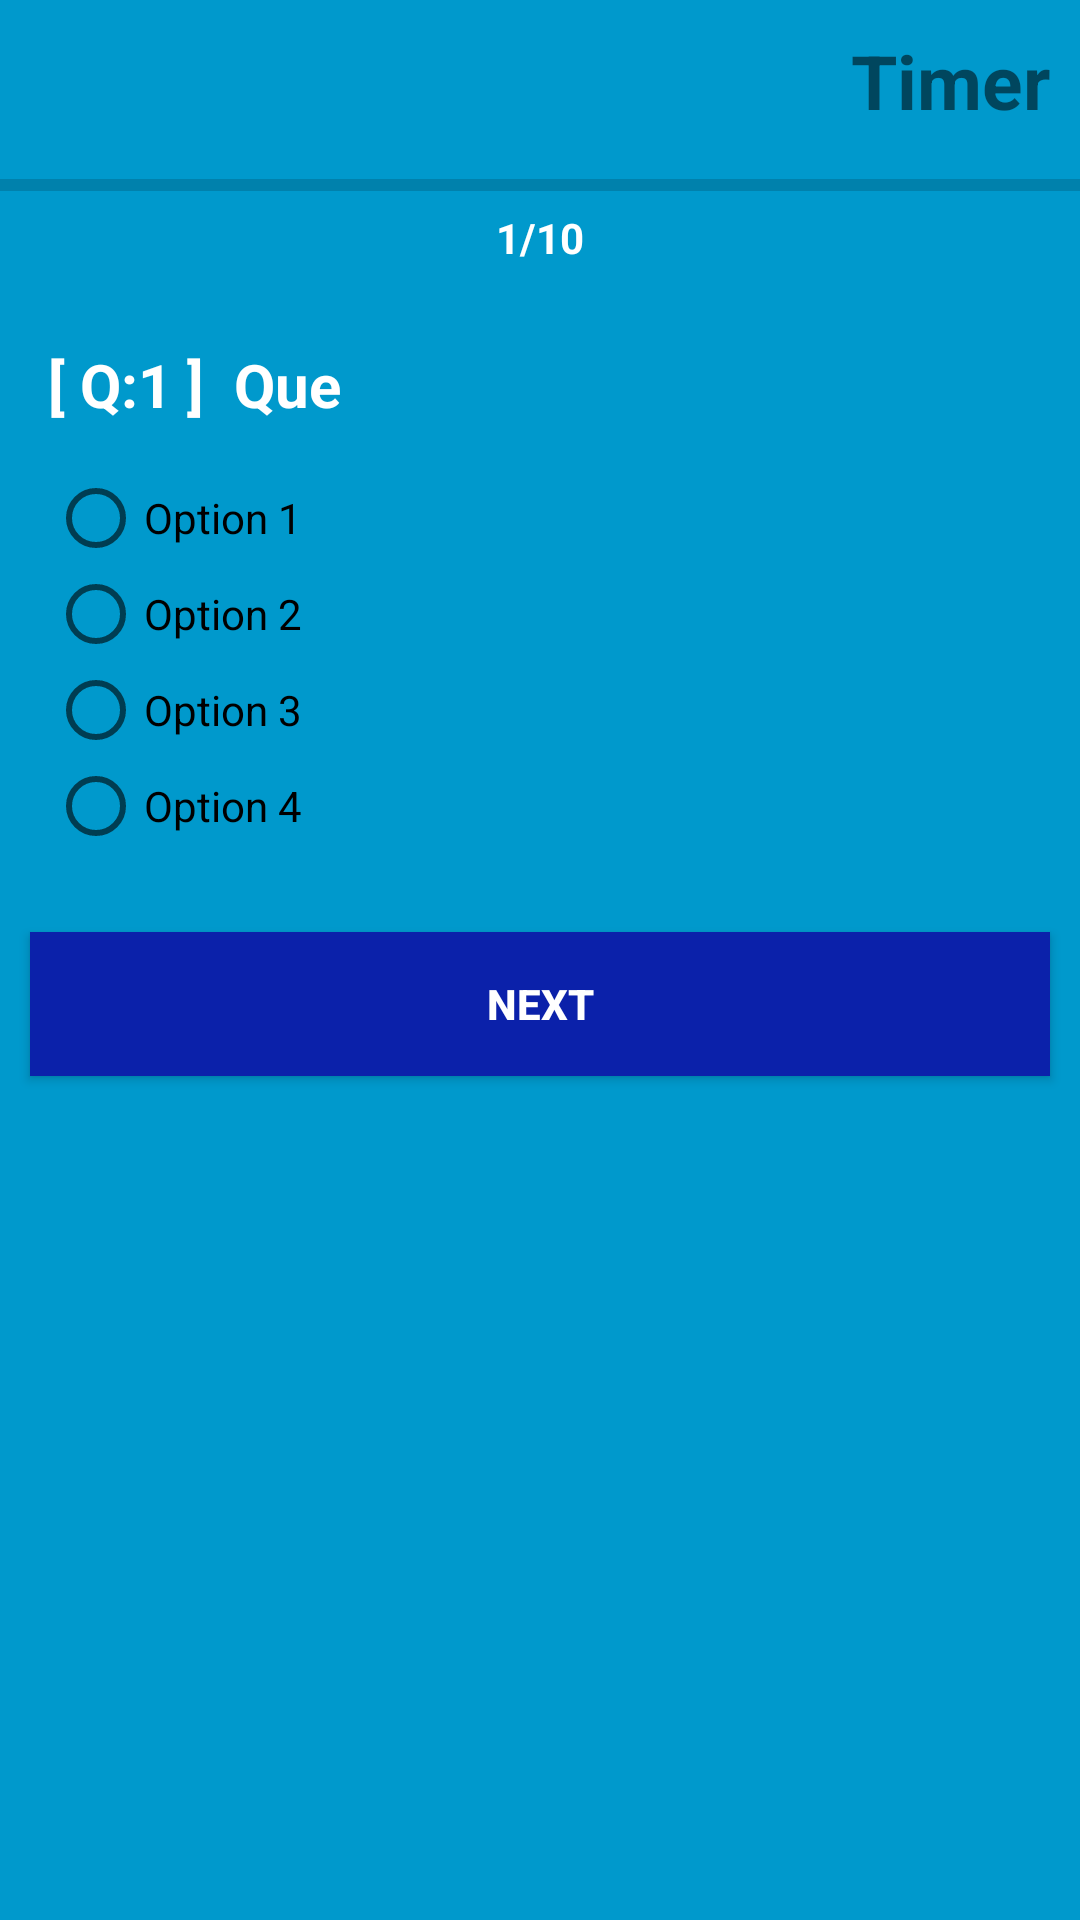

Reconstruct the res/layout file that produces this screen, plus the resources it refers to.
<!-- AndroidManifest.xml: application theme AppTheme -->
<!-- res/layout/activity_main.xml -->
<?xml version="1.0" encoding="utf-8"?>
<ScrollView
    xmlns:android="http://schemas.android.com/apk/res/android"
    xmlns:tools="http://schemas.android.com/tools"
    android:id="@+id/activity_main"
    android:layout_width="match_parent"
    android:layout_height="match_parent"
    tools:context="com.test.fifthgrademath.QuizMainActivity"
    android:background="@android:color/holo_blue_dark">
<LinearLayout
    android:layout_width="match_parent"
    android:layout_height="0dp"
    android:orientation="vertical">

<blink xmlns:android="http://schemas.android.com/apk/res/android"
       android:layout_width="match_parent"
       android:layout_height="wrap_content"
       android:gravity="right"
       android:layout_alignParentEnd="true">
    <TextView
        android:layout_width="match_parent"
        android:layout_height="wrap_content"
        android:text="Timer"
        android:id="@+id/txtTimer"
        android:textSize="25sp"
        android:textStyle="normal|bold"
        android:layout_alignParentEnd="true"
        android:layout_weight="1"
        android:gravity="right"
        android:layout_margin="10dp"/>
</blink>
    <ProgressBar
        style="@style/Widget.AppCompat.ProgressBar.Horizontal"
        android:layout_width="match_parent"
        android:layout_height="wrap_content"
        android:id="@+id/progressQuiz"
        android:layout_weight="1"
        android:max="10"/>

    <TextView
        android:text="1/10"
        android:layout_width="match_parent"
        android:layout_height="wrap_content"
        android:id="@+id/txtQno"
        android:layout_weight="1"
        android:gravity="center_horizontal"
        android:textColor="@android:color/white"
        android:textStyle="normal|bold"/>

    <RelativeLayout
        android:layout_width="match_parent"
        android:layout_height="match_parent"
        android:padding="16dp">

        <TextView
            android:text="[ Q:1 ]"
            android:layout_width="wrap_content"
            android:layout_height="wrap_content"
            android:id="@+id/txtQueTitle"
            android:textStyle="normal|bold"
            android:textSize="20sp"
            android:textColor="@android:color/background_light"
            android:layout_marginTop="10dp"/>

        <RadioGroup
            android:layout_width="336dp"
            android:layout_height="wrap_content"
            tools:layout_editor_absoluteX="104dp"
            android:id="@+id/rbGroup"
            android:layout_alignParentBottom="true"
            android:layout_alignParentStart="true"
            android:layout_below="@+id/txtQue"
            android:layout_marginTop="15dp">

            <RadioButton
                android:text="Option 1"
                android:layout_width="wrap_content"
                android:layout_height="wrap_content"
                android:id="@+id/rbOption1"
                android:layout_weight="1"/>

            <RadioButton
                android:text="Option 2"
                android:layout_width="wrap_content"
                android:layout_height="wrap_content"
                android:id="@+id/rbOption2"
                android:layout_weight="1"/>

            <RadioButton
                android:text="Option 3"
                android:layout_width="wrap_content"
                android:layout_height="wrap_content"
                android:id="@+id/rbOption3"
                android:layout_weight="1"/>

            <RadioButton
                android:text="Option 4"
                android:layout_width="wrap_content"
                android:layout_height="wrap_content"
                android:id="@+id/rbOption4"
                android:layout_weight="1"/>

        </RadioGroup>

        <TextView
            android:text="Que"
            android:layout_width="wrap_content"
            android:layout_height="wrap_content"
            android:id="@+id/txtQue"
            android:textStyle="normal|bold"
            android:textSize="20sp"
            android:textColor="@android:color/background_light"
            android:layout_alignBaseline="@+id/txtQueTitle"
            android:layout_alignBottom="@+id/txtQueTitle"
            android:layout_toEndOf="@+id/txtQueTitle"
            android:layout_marginLeft="10dp"/>
    </RelativeLayout>
    <Button
        android:layout_width="match_parent"
        android:layout_height="wrap_content"
        android:id="@+id/btnNext"
        android:text="Next"
        android:layout_weight="1"
        android:background="@color/colorPrimary"
        android:layout_margin="10dp"
        android:textColor="@android:color/white"
        android:textStyle="normal|bold"/>
</LinearLayout>
</ScrollView>
<!-- resources referenced by this layout -->
<resources>
  <color name="colorPrimary">#0b21aa</color>
  <style name="AppTheme" parent="Theme.AppCompat.Light.DarkActionBar">
          <item name="colorPrimary">@color/colorPrimary</item>
          <item name="colorPrimaryDark">@color/colorPrimaryDark</item>
          <item name="colorAccent">@color/colorAccent</item>
      </style>
  <color name="colorPrimaryDark">#303F9F</color>
  <color name="colorAccent">#ff4081</color>
</resources>
